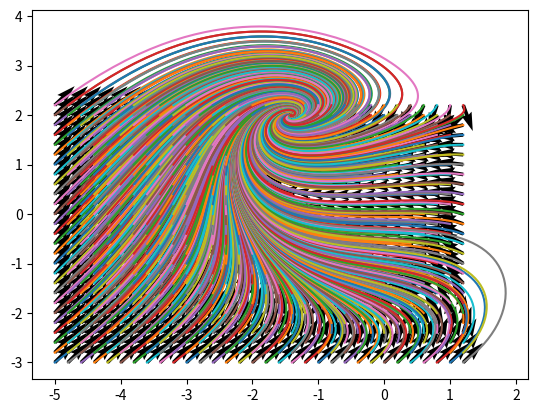

Source code (Python):
# -*- coding: utf-8 -*-
"""
Created on Tue Aug 16 19:06:14 2016

[redacted]
"""

'Resolvendo EDO'

import numpy as np
import matplotlib.pyplot as plt

def f1(x,y,t):
    return x**2 + y**2 -6   #dx/dt = Vx
def f2(x,y,t):
    return x**2 -y    # dy/dt = Vy

def fit(N,x0,y0):   
    a = 0.0     #t0
    b = 10.0    #tf
    h = (b-a)/N #tamanho do passo
    t = [0.0]
    x = [x0]
    y = [y0]
    
    for n in range(N):
        x.append(x[n] +h*f1(x[n],y[n],t[n]))
        y.append(y[n] +h*f2(x[n],y[n],t[n]))    
        t.append(t[n]+h) 
    return x,y,t

xCI=np.arange(-5.,1.4,0.2)
yCI=np.arange(-3,2.4,0.2)
"colcar o '.' pois estamos trabalhando com numeros reais"  

xy=np.meshgrid (xCI, yCI)
"Cria uma matriz de cada um dos vetores e define isso como pto de inicio"


plt.close('all')
"comando para fechar todos os grafios abertos e nao travar o algoritmo"

for i in range(len(xCI)):
    for j in range(len(yCI)):
        x,y,t = fit(1000,xCI[i],yCI[j])
        Vx = f1 (xCI[i], yCI[j], t)
        Vy = f2 (xCI[i], yCI[j], t)
        plt.quiver(xCI[i],yCI[j], Vx, Vy, linewidth=0.5)
        "quiver mostra a inclinação e a convergencia da curva"        
        plt.plot(x,y)






